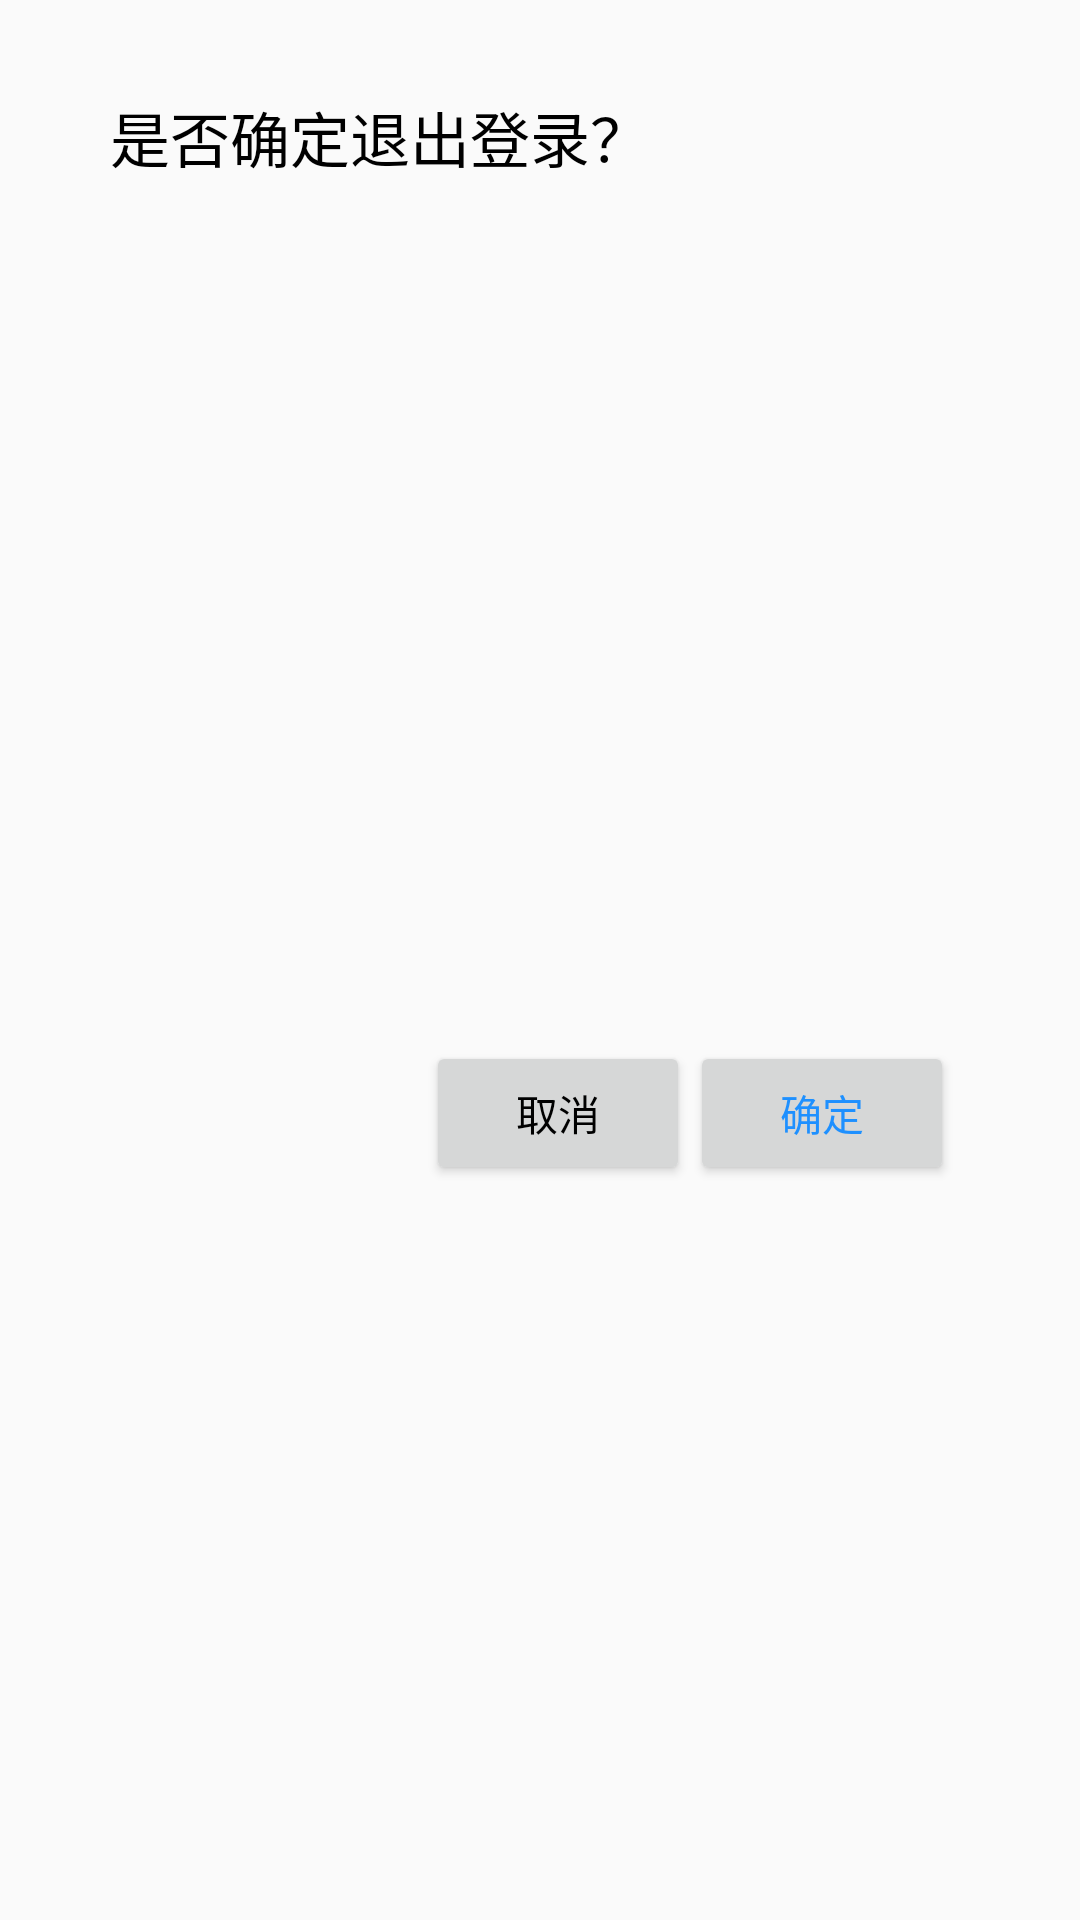

Here is an Android app screen rendered from its layout file. Give the layout XML and the strings, colors and styles it references.
<!-- AndroidManifest.xml: application theme Theme.ChatSpring -->
<!-- res/layout/promptbox.xml -->
<?xml version="1.0" encoding="utf-8"?>
<androidx.constraintlayout.widget.ConstraintLayout xmlns:android="http://schemas.android.com/apk/res/android"
    xmlns:app="http://schemas.android.com/apk/res-auto"
    xmlns:tools="http://schemas.android.com/tools"
    android:layout_width="match_parent"
    android:layout_height="wrap_content">

    
    <TextView
        android:id="@+id/dialog_message"
        android:layout_width="319dp"
        android:layout_height="102dp"
        android:layout_marginTop="15dp"
        android:padding="16dp"
        android:textColor="@color/black"
        android:text="是否确定退出登录？"
        android:textSize="20dp"
        app:layout_constraintEnd_toEndOf="parent"
        app:layout_constraintStart_toStartOf="parent"
        app:layout_constraintTop_toTopOf="parent" />

    

    <Button
        android:id="@+id/negative_button"
        android:layout_width="wrap_content"
        android:layout_height="wrap_content"
        android:layout_marginStart="150dp"
        android:layout_marginBottom="15dp"
        android:text="取消"
        android:textColor="@color/black"
        app:layout_constraintBottom_toBottomOf="parent"
        app:layout_constraintEnd_toStartOf="@id/positive_button"
        app:layout_constraintHorizontal_chainStyle="spread_inside"
        app:layout_constraintStart_toStartOf="parent"
        app:layout_constraintTop_toBottomOf="@id/dialog_message" />

    <Button
        android:id="@+id/positive_button"
        android:layout_width="wrap_content"
        android:layout_height="wrap_content"
        android:layout_marginEnd="50dp"
        android:layout_marginBottom="15dp"
        android:text="确定"
        android:textColor="@color/dark_blue"
        app:layout_constraintBottom_toBottomOf="parent"
        app:layout_constraintEnd_toEndOf="parent"
        app:layout_constraintStart_toEndOf="@id/negative_button"
        app:layout_constraintTop_toBottomOf="@id/dialog_message" />

</androidx.constraintlayout.widget.ConstraintLayout>
<!-- resources referenced by this layout -->
<resources>
  <color name="black">#FF000000</color>
  <color name="dark_blue">#1E90FF</color>
  <style name="Theme.ChatSpring" parent="Theme.MaterialComponents.DayNight.NoActionBar.Bridge">
          
          <item name="colorPrimary">@color/dark_blue</item>
          <item name="colorPrimaryVariant">@color/purple_700</item>
          <item name="colorOnPrimary">@color/white</item>
          
          <item name="colorSecondary">@color/dark_blue</item>
          <item name="colorSecondaryVariant">@color/dark_blue</item>
          <item name="colorOnSecondary">@color/black</item>
          
          <item name="android:statusBarColor">?attr/colorPrimaryVariant</item>
          
      </style>
  <color name="purple_700">#FF3700B3</color>
  <color name="white">#FFFFFFFF</color>
</resources>
